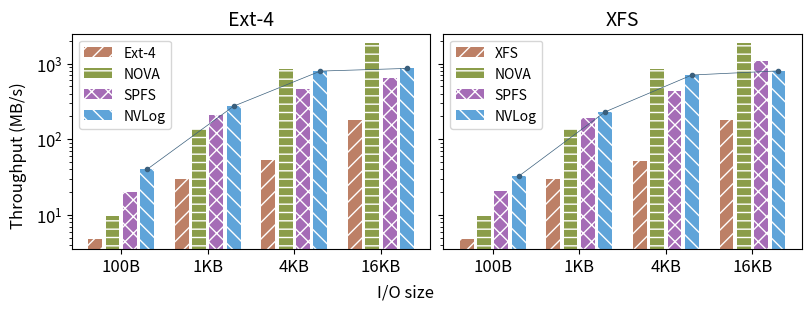

Write Python code to recreate this figure.
import matplotlib.pyplot as plt
import numpy as np

fsnames = ['Base', 'NOVA', 'SPFS', 'NVLog']
# titles = ['Append', 'Seq Overwrite', 'Rand Overwrite']
titles = ['Ext-4', 'XFS']
sizes = ['100B', '1KB', '4KB', '16KB']

legends1 = ['Ext-4', 'NOVA', 'SPFS', 'NVLog']
legends2 = ['XFS', 'NOVA', 'SPFS', 'NVLog']
# legends2 = ['NVLog', 'NVLog-fsync']
# legends3 = ['NVLog-fsync +Optm']

data_nova={
    "100B": [9.71,9.71],
    "1K":   [138.33,138.33],
    "4K":   [840.33,840.33],
    "16K":  [1843,1843],
}

data_spfs={
    "100B": [20.06,     20.46],
    "1K":   [208.0,     192.0],
    "4K":   [456.66,    435.33],
    "16K":  [638.66,    1090.66],
}

data_base={
    "100B": [4.81,      4.79],
    "1K":   [29.76,     29.66],
    "4K":   [52.69,     52.13],
    "16K":  [178.66,    178.66],
}

data_nvpc={
    "100B": [40.1,      32.4],
    "1K":   [274.0,     230.33],
    "4K":   [795.33,    705.66],
    "16K":  [862.33,    800],
}




data_100B=[
    data_base.get("100B"),
    data_nova.get("100B"),
    data_spfs.get("100B"),
    data_nvpc.get("100B"),
]

data_1K=[
    data_base.get("1K"),
    data_nova.get("1K"),
    data_spfs.get("1K"),
    data_nvpc.get("1K"),
]

data_4K=[
    data_base.get("4K"),
    data_nova.get("4K"),
    data_spfs.get("4K"),
    data_nvpc.get("4K"),
]

data_16K=[
    data_base.get("16K"),
    data_nova.get("16K"),
    data_spfs.get("16K"),
    data_nvpc.get("16K"),
]

data = np.array([data_100B,data_1K,data_4K,data_16K])

colors = {
    'Base' : '#bd8066', 
    'NOVA' : '#8b9d4a', # BDD174
    'SPFS' : '#a56cb6', # BD97CE
    # 'P2CACHE (sim)' : '#64ae8f', # CCA391
    'NVLog' : '#5FA4D9', 
}

hatches = {
    'Base' : '//', 
    'NOVA' : '--', # BDD174
    'SPFS' : 'xx', # BD97CE
    # 'P2CACHE (sim)' : '#64ae8f', # CCA391
    'NVLog' : '\\\\', 
}

# plt.figure(figsize=(4, 2))

plt.rcParams['axes.titlesize'] = 14
plt.rcParams['xtick.labelsize'] = 'large'
plt.rcParams['ytick.labelsize'] = 'large'
plt.rcParams['hatch.color'] = 'white'

fig, axes = plt.subplots(1, 2, sharey=True, figsize=(8, 3), layout='constrained')
plt.subplots_adjust(wspace=0, hspace=0)

fig.supxlabel("I/O size")
fig.supylabel("Throughput (MB/s)")

for i, title in enumerate(titles):
    # plt.subplot(1, 3, i+1)
    # legend_handlers = []
    axes[i].set_title(title)
    this_data = data[:, :, i]
    for j, size in enumerate(sizes):
        # print(data[:, j, i])
        b = axes[i].bar(np.arange(4)+5*j, this_data[j, :], color=list(colors.values()), hatch=list(hatches.values()), label=fsnames)
        # legend_handlers.append(b)
    
    # for k, fs in enumerate(fsnames):
    #     # for j, sz in enumerate(sizes):
    #     #     if fs == 'NVLog-fsync +Optm':
    #     #         b=axes[i].bar([j*(len(fsnames)+1)+k+0.5], this_data[j, k]-this_data[j, k-1], bottom=this_data[j, k-1], color=colors[fs], hatch=hatches[fs])
    #     #     else:
    #     #         b=axes[i].bar([j*(len(fsnames)+1)+k+1.5], this_data[j, k], color=colors[fs], hatch=hatches[fs])
    #     b=axes[i].bar(np.arange(4), this_data[:, k], color=colors[fs], hatch=hatches[fs])
    #     # if fs == 'NVLog':
    #     #     axes[i].plot(np.arange(len(sizes))*(len(fsnames)+1)+k+1.5, this_data[:, k], color='#3a5f7c', marker='.', linewidth=0.5)
    #     # if (title == 'Ext-4') and fs in legends1:
    #     #     legend_handlers.append(b)
    #     # if (title == 'XFS') and fs in legends2:
    #         # legend_handlers.append(b)
    #     legend_handlers.append(b)
    #     # if (title == 'Rand Overwrite') and fs in legends3:
    #     #     legend_handlers.append(b)
    axes[i].plot(np.arange(len(sizes))*(len(fsnames)+1)+3, this_data[:, 3], color='#3a5f7c', marker='.', linewidth=0.5)
    
    axes[i].set_xticks(np.arange(4)*(len(fsnames)+1)+(len(fsnames)-1)/2, sizes)
    axes[i].set_yscale('log')
    if (title == 'Ext-4'): 
        axes[i].legend(b, legends1, loc='upper left')#, fontsize='small', markerscale=0.5)
    if (title == 'XFS'):
        axes[i].legend(b, legends2, loc='upper left')#, fontsize='small', markerscale=0.5)
    # if (title == 'Rand Overwrite'):
    #     axes[i].legend(legend_handlers, legends3, loc='upper left')#, fontsize='small', markerscale=0.5)
    # plt.savefig('plot2_'+title.replace(' ', '').replace('/','-')+'.pdf', bbox_inches='tight')


plt.savefig('diffsizes.pdf', bbox_inches='tight')
